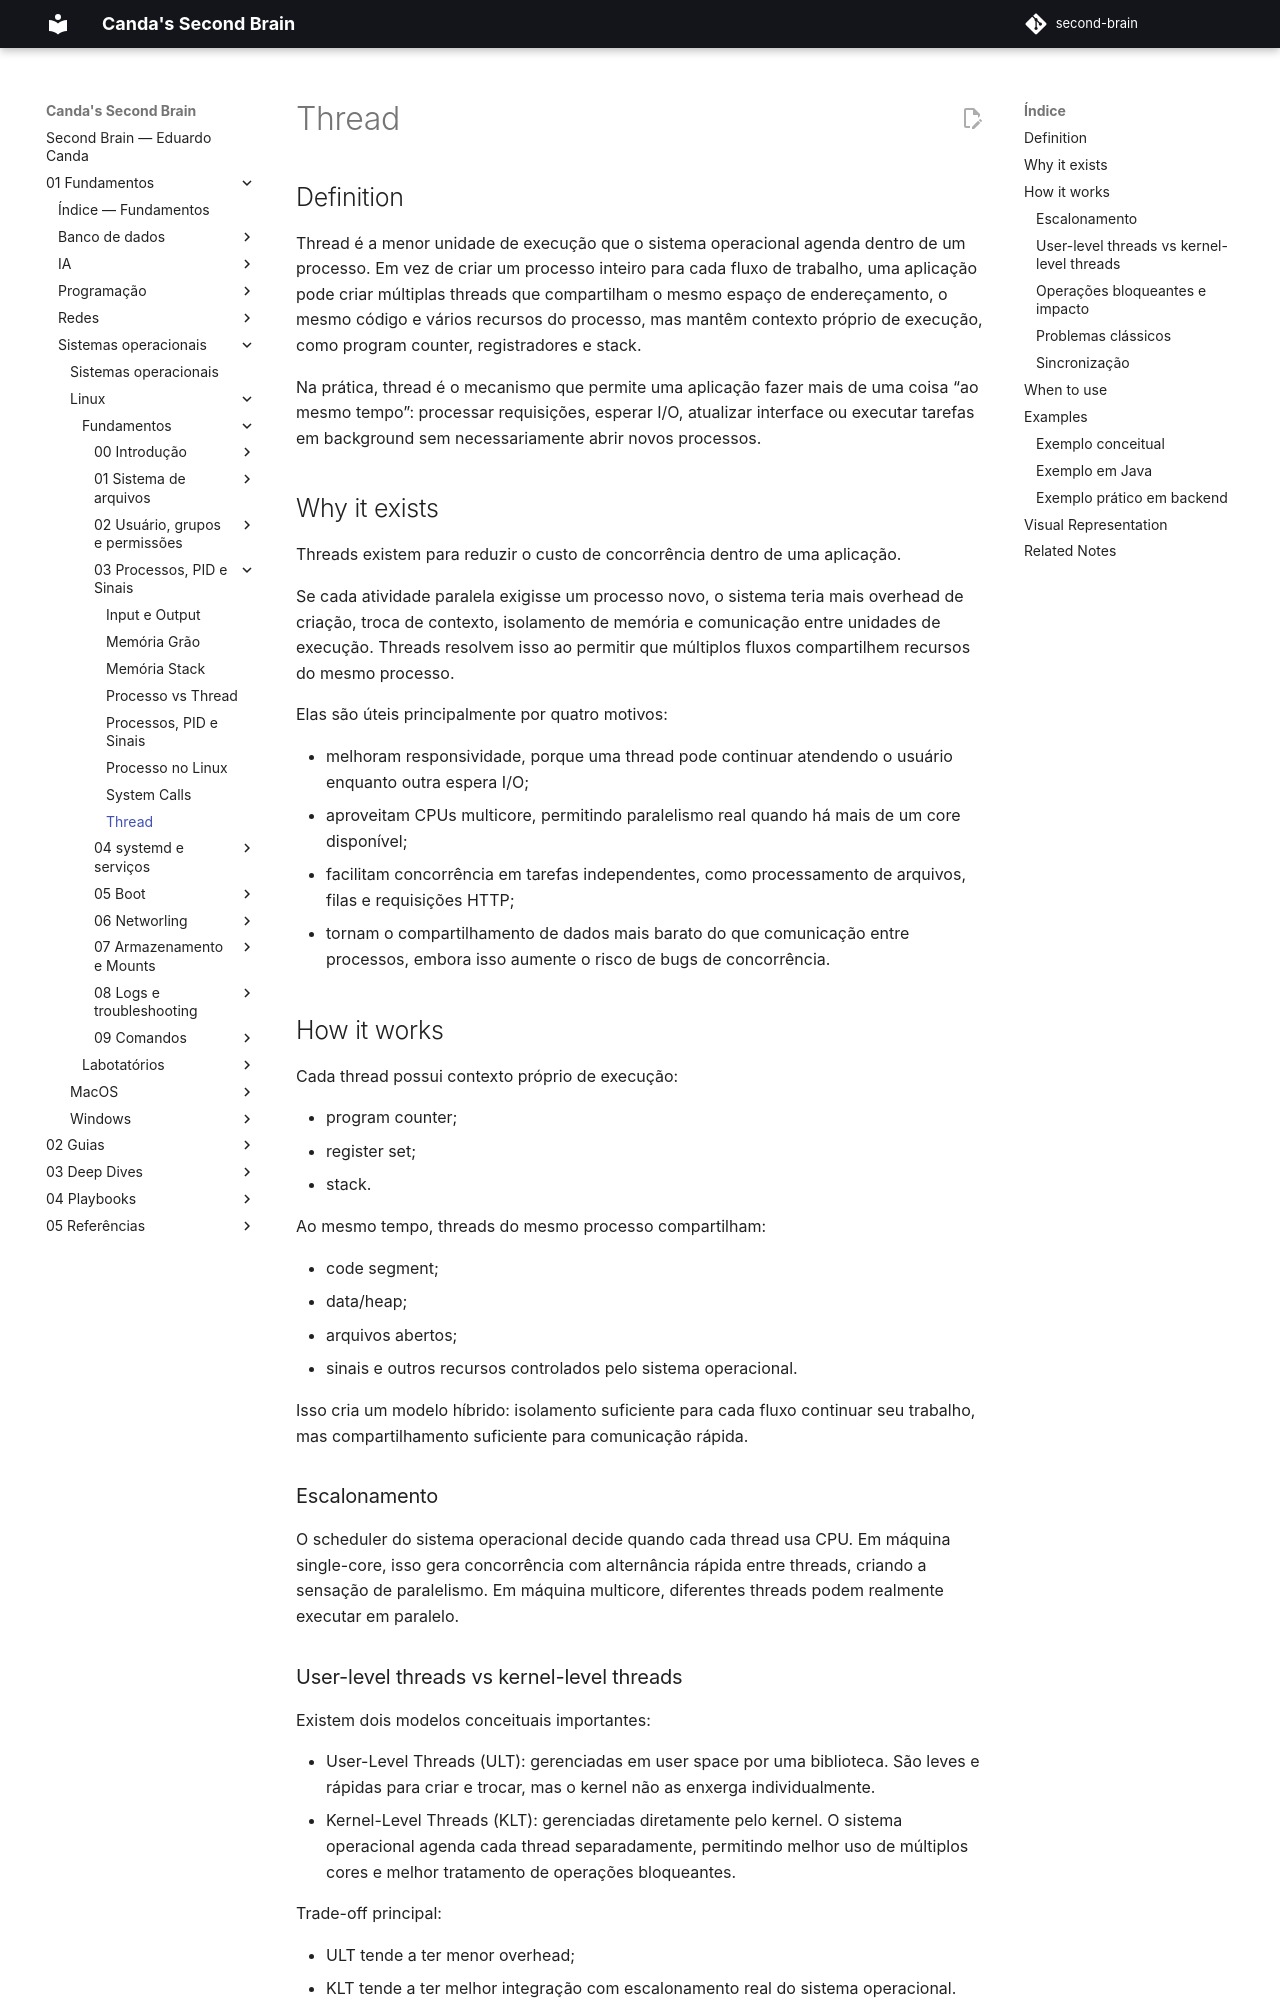

repository: EduardoCanda/second-brain · page: 01 - Fundamentos/Sistemas operacionais/Linux/Fundamentos/03 - Processos, PID e Sinais/Threads/index.html · generator: mkdocs

# Thread

## Definition
Thread é a menor unidade de execução que o sistema operacional agenda dentro de um processo. Em vez de criar um processo inteiro para cada fluxo de trabalho, uma aplicação pode criar múltiplas threads que compartilham o mesmo espaço de endereçamento, o mesmo código e vários recursos do processo, mas mantêm contexto próprio de execução, como program counter, registradores e stack.

Na prática, thread é o mecanismo que permite uma aplicação fazer mais de uma coisa “ao mesmo tempo”: processar requisições, esperar I/O, atualizar interface ou executar tarefas em background sem necessariamente abrir novos processos.

## Why it exists
Threads existem para reduzir o custo de concorrência dentro de uma aplicação.

Se cada atividade paralela exigisse um processo novo, o sistema teria mais overhead de criação, troca de contexto, isolamento de memória e comunicação entre unidades de execução. Threads resolvem isso ao permitir que múltiplos fluxos compartilhem recursos do mesmo processo.

Elas são úteis principalmente por quatro motivos:

- melhoram responsividade, porque uma thread pode continuar atendendo o usuário enquanto outra espera I/O;
- aproveitam CPUs multicore, permitindo paralelismo real quando há mais de um core disponível;
- facilitam concorrência em tarefas independentes, como processamento de arquivos, filas e requisições HTTP;
- tornam o compartilhamento de dados mais barato do que comunicação entre processos, embora isso aumente o risco de bugs de concorrência.

## How it works
Cada thread possui contexto próprio de execução:

- program counter;
- register set;
- stack.

Ao mesmo tempo, threads do mesmo processo compartilham:

- code segment;
- data/heap;
- arquivos abertos;
- sinais e outros recursos controlados pelo sistema operacional.

Isso cria um modelo híbrido: isolamento suficiente para cada fluxo continuar seu trabalho, mas compartilhamento suficiente para comunicação rápida.

### Escalonamento
O scheduler do sistema operacional decide quando cada thread usa CPU. Em máquina single-core, isso gera concorrência com alternância rápida entre threads, criando a sensação de paralelismo. Em máquina multicore, diferentes threads podem realmente executar em paralelo.
